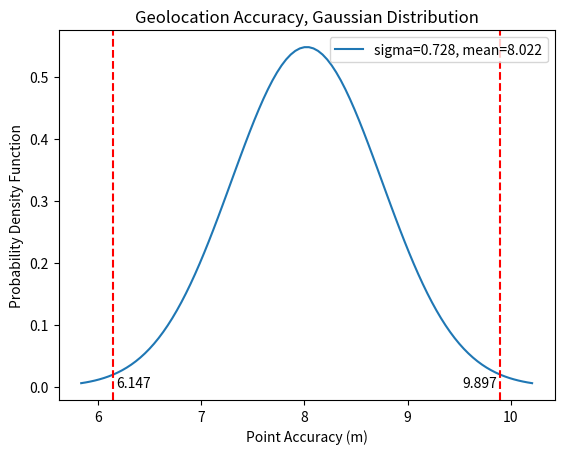

The matplotlib source for this figure:
data = [{"accuracy": 7.5, "altitude": 136.1, "altitude_accuracy": 1.3, "heading": 258.85, "heading_accuracy": -1, "latitude": 43.8729189, "longitude": -79.3242596, "speed": 0.95, "speed_accuracy": -1}, {"accuracy": 7.5, "altitude": 136.1, "altitude_accuracy": 1.3, "heading": 258.85, "heading_accuracy": -1, "latitude": 43.8729189, "longitude": -79.3242596, "speed": 0.95, "speed_accuracy": -1}, {"accuracy": 7.3, "altitude": 136.4, "altitude_accuracy": 1.3, "heading": 187.74, "heading_accuracy": -1, "latitude": 43.8728892, "longitude": -79.3242699, "speed": 0.4, "speed_accuracy": -1}, {"accuracy": 7.6, "altitude": 136.3, "altitude_accuracy": 1.3, "heading": 152.93, "heading_accuracy": -1, "latitude": 43.8728322, "longitude": -79.3242101, "speed": 0.68, "speed_accuracy": -1}, {"accuracy": 7.6, "altitude": 136.3, "altitude_accuracy": 1.3, "heading": 152.93, "heading_accuracy": -1, "latitude": 43.8728322, "longitude": -79.3242101, "speed": 0.68, "speed_accuracy": -1}, {"accuracy": 8.4, "altitude": 136.2, "altitude_accuracy": 1.3, "heading": 174.44, "heading_accuracy": -1, "latitude": 43.8727385, "longitude": -79.3242027, "speed": 0.81, "speed_accuracy": -1}, {"accuracy": 8.8, "altitude": 136.1, "altitude_accuracy": 1.3, "heading": 191.03, "heading_accuracy": -1, "latitude": 43.8726754, "longitude": -79.324221, "speed": 0.84, "speed_accuracy": -1}, {"accuracy": 8.5, "altitude": 136.2, "altitude_accuracy": 1.3, "heading": 193.35, "heading_accuracy": -1, "latitude": 43.8726489, "longitude": -79.3242323, "speed": 0.83, "speed_accuracy": -1}, {"accuracy": 7.5, "altitude": 136.3, "altitude_accuracy": 1.3, "heading": 194.82, "heading_accuracy": -1, "latitude": 43.8725725, "longitude": -79.3242453, "speed": 0.87, "speed_accuracy": -1}, {"accuracy": 7.4, "altitude": 136.2, "altitude_accuracy": 1.3, "heading": 192.42, "heading_accuracy": -1, "latitude": 43.8725542, "longitude": -79.3242441, "speed": 0.87, "speed_accuracy": -1}, {"accuracy": 7.7, "altitude": 136.4, "altitude_accuracy": 1.3, "heading": 184.84, "heading_accuracy": -1, "latitude": 43.8724782, "longitude": -79.3242217, "speed": 0.83, "speed_accuracy": -1}, {"accuracy": 7.8, "altitude": 136.4, "altitude_accuracy": 1.3, "heading": 182.17, "heading_accuracy": -1, "latitude": 43.8724617, "longitude": -79.3242106, "speed": 0.82, "speed_accuracy": -1}, {"accuracy": 8.1, "altitude": 136.3, "altitude_accuracy": 1.3, "heading": 172.35, "heading_accuracy": -1, "latitude": 43.8723839, "longitude": -79.3241408, "speed": 0.89, "speed_accuracy": -1}, {"accuracy": 8.1, "altitude": 136.3, "altitude_accuracy": 1.3, "heading": 172.35, "heading_accuracy": -1, "latitude": 43.8723839, "longitude": -79.3241408, "speed": 0.89, "speed_accuracy": -1}, {"accuracy": 8, "altitude": 136.6, "altitude_accuracy": 1.3, "heading": 169.35, "heading_accuracy": -1, "latitude": 43.8722898, "longitude": -79.3241131, "speed": 0.96, "speed_accuracy": -1}, {"accuracy": 8, "altitude": 136.6, "altitude_accuracy": 1.3, "heading": 169.35, "heading_accuracy": -1, "latitude": 43.8722898, "longitude": -79.3241131, "speed": 0.96, "speed_accuracy": -1}, {"accuracy": 7.4, "altitude": 136.3, "altitude_accuracy": 1.3, "heading": 175.11, "heading_accuracy": -1, "latitude": 43.8721952, "longitude": -79.3240825, "speed": 0.82, "speed_accuracy": -1}, {"accuracy": 7.4, "altitude": 136.3, "altitude_accuracy": 1.3, "heading": 175.11, "heading_accuracy": -1, "latitude": 43.8721952, "longitude": -79.3240825, "speed": 0.82, "speed_accuracy": -1}, {"accuracy": 5.8, "altitude": 136.6, "altitude_accuracy": 1.4, "heading": 172.82, "heading_accuracy": -1, "latitude": 43.8721026, "longitude": -79.3240372, "speed": 0.83, "speed_accuracy": -1}, {"accuracy": 5.8, "altitude": 136.6, "altitude_accuracy": 1.4, "heading": 172.82, "heading_accuracy": -1, "latitude": 43.8721026, "longitude": -79.3240372, "speed": 0.83, "speed_accuracy": -1}, {"accuracy": 7.9, "altitude": 136.7, "altitude_accuracy": 1.4, "heading": 176.63, "heading_accuracy": -1, "latitude": 43.8720085, "longitude": -79.3240141, "speed": 0.79, "speed_accuracy": -1}, {"accuracy": 7.9, "altitude": 136.7, "altitude_accuracy": 1.4, "heading": 176.63, "heading_accuracy": -1, "latitude": 43.8720085, "longitude": -79.3240141, "speed": 0.79, "speed_accuracy": -1}, {"accuracy": 8, "altitude": 136.9, "altitude_accuracy": 1.3, "heading": 155.45, "heading_accuracy": -1, "latitude": 43.8719225, "longitude": -79.3239606, "speed": 0.54, "speed_accuracy": -1}, {"accuracy": 8, "altitude": 136.9, "altitude_accuracy": 1.3, "heading": 155.45, "heading_accuracy": -1, "latitude": 43.8719225, "longitude": -79.3239606, "speed": 0.54, "speed_accuracy": -1}, {"accuracy": 9.2, "altitude": 137, "altitude_accuracy": 1.4, "heading": 161.45, "heading_accuracy": -1, "latitude": 43.8718326, "longitude": -79.3239157, "speed": 0.84, "speed_accuracy": -1}, {"accuracy": 9.2, "altitude": 137, "altitude_accuracy": 1.4, "heading": 161.45, "heading_accuracy": -1, "latitude": 43.8718326, "longitude": -79.3239157, "speed": 0.84, "speed_accuracy": -1}, {"accuracy": 5.9, "altitude": 136.5, "altitude_accuracy": 1.4, "heading": 205.53, "heading_accuracy": -1, "latitude": 43.8717386, "longitude": -79.3239361, "speed": 0.74, "speed_accuracy": -1}, {"accuracy": 5.9, "altitude": 136.5, "altitude_accuracy": 1.4, "heading": 205.53, "heading_accuracy": -1, "latitude": 43.8717386, "longitude": -79.3239361, "speed": 0.74, "speed_accuracy": -1}, {"accuracy": 7.4, "altitude": 136.4, "altitude_accuracy": 1.3, "heading": 200.89, "heading_accuracy": -1, "latitude": 43.8716501, "longitude": -79.3239088, "speed": 0.87, "speed_accuracy": -1}, {"accuracy": 7.6, "altitude": 136.4, "altitude_accuracy": 1.4, "heading": 194.15, "heading_accuracy": -1, "latitude": 43.8715927, "longitude": -79.3239002, "speed": 0.86, "speed_accuracy": -1}, {"accuracy": 7.8, "altitude": 136.4, "altitude_accuracy": 1.4, "heading": 192.25, "heading_accuracy": -1, "latitude": 43.8715546, "longitude": -79.3239067, "speed": 0.94, "speed_accuracy": -1}, {"accuracy": 8.3, "altitude": 136.3, "altitude_accuracy": 1.4, "heading": 188.88, "heading_accuracy": -1, "latitude": 43.8714667, "longitude": -79.3239123, "speed": 1.01, "speed_accuracy": -1}, {"accuracy": 8.4, "altitude": 136.3, "altitude_accuracy": 1.4, "heading": 188.64, "heading_accuracy": -1, "latitude": 43.8714589, "longitude": -79.3239134, "speed": 1, "speed_accuracy": -1}, {"accuracy": 7.5, "altitude": 136.3, "altitude_accuracy": 1.4, "heading": 185.34, "heading_accuracy": -1, "latitude": 43.8713672, "longitude": -79.3239051, "speed": 0.97, "speed_accuracy": -1}, {"accuracy": 7.5, "altitude": 136.3, "altitude_accuracy": 1.4, "heading": 185.34, "heading_accuracy": -1, "latitude": 43.8713672, "longitude": -79.3239051, "speed": 0.97, "speed_accuracy": -1}, {"accuracy": 7.4, "altitude": 136.3, "altitude_accuracy": 1.4, "heading": 185.71, "heading_accuracy": -1, "latitude": 43.8712733, "longitude": -79.3238997, "speed": 1.01, "speed_accuracy": -1}, {"accuracy": 7.4, "altitude": 136.3, "altitude_accuracy": 1.4, "heading": 185.71, "heading_accuracy": -1, "latitude": 43.8712733, "longitude": -79.3238997, "speed": 1.01, "speed_accuracy": -1}, {"accuracy": 7.9, "altitude": 136.2, "altitude_accuracy": 1.4, "heading": 160.35, "heading_accuracy": -1, "latitude": 43.8711868, "longitude": -79.3238472, "speed": 0.77, "speed_accuracy": -1}, {"accuracy": 7.9, "altitude": 136.2, "altitude_accuracy": 1.4, "heading": 160.35, "heading_accuracy": -1, "latitude": 43.8711868, "longitude": -79.3238472, "speed": 0.77, "speed_accuracy": -1}, {"accuracy": 8.4, "altitude": 136.2, "altitude_accuracy": 1.5, "heading": 108.37, "heading_accuracy": -1, "latitude": 43.8711763, "longitude": -79.3237226, "speed": 0.71, "speed_accuracy": -1}, {"accuracy": 8.4, "altitude": 136.2, "altitude_accuracy": 1.5, "heading": 108.37, "heading_accuracy": -1, "latitude": 43.8711763, "longitude": -79.3237226, "speed": 0.71, "speed_accuracy": -1}, {"accuracy": 7.7, "altitude": 136.2, "altitude_accuracy": 1.3, "heading": 77.77, "heading_accuracy": -1, "latitude": 43.8712187, "longitude": -79.3236087, "speed": 0.83, "speed_accuracy": -1}, {"accuracy": 8.1, "altitude": 136.3, "altitude_accuracy": 1.4, "heading": 55.78, "heading_accuracy": -1, "latitude": 43.8712552, "longitude": -79.3235511, "speed": 0.76, "speed_accuracy": -1}, {"accuracy": 8.7, "altitude": 136.3, "altitude_accuracy": 1.4, "heading": 57.37, "heading_accuracy": -1, "latitude": 43.8712711, "longitude": -79.3234958, "speed": 0.9, "speed_accuracy": -1}, {"accuracy": 8.5, "altitude": 136, "altitude_accuracy": 1.3, "heading": 79.63, "heading_accuracy": -1, "latitude": 43.8712686, "longitude": -79.3233774, "speed": 0.91, "speed_accuracy": -1}, {"accuracy": 8.4, "altitude": 136, "altitude_accuracy": 1.3, "heading": 84.15, "heading_accuracy": -1, "latitude": 43.871267, "longitude": -79.323371, "speed": 0.89, "speed_accuracy": -1}, {"accuracy": 9.7, "altitude": 143.3, "altitude_accuracy": 2.1, "heading": 91.99, "heading_accuracy": -1, "latitude": 43.8712851, "longitude": -79.3232433, "speed": 0.98, "speed_accuracy": -1}, {"accuracy": 9.7, "altitude": 143.3, "altitude_accuracy": 2.1, "heading": 91.99, "heading_accuracy": -1, "latitude": 43.8712851, "longitude": -79.3232433, "speed": 0.98, "speed_accuracy": -1}, {"accuracy": 7.8, "altitude": 135.8, "altitude_accuracy": 1.4, "heading": 80.62, "heading_accuracy": -1, "latitude": 43.8713248, "longitude": -79.3231306, "speed": 0.78, "speed_accuracy": -1}, {"accuracy": 7.8, "altitude": 135.8, "altitude_accuracy": 1.4, "heading": 80.62, "heading_accuracy": -1, "latitude": 43.8713248, "longitude": -79.3231306, "speed": 0.78, "speed_accuracy": -1}, {"accuracy": 7.8, "altitude": 143, "altitude_accuracy": 1.9, "heading": 82.93, "heading_accuracy": -1, "latitude": 43.8713419, "longitude": -79.3230034, "speed": 0.74, "speed_accuracy": -1}, {"accuracy": 7.8, "altitude": 143, "altitude_accuracy": 1.9, "heading": 82.93, "heading_accuracy": -1, "latitude": 43.8713419, "longitude": -79.3230034, "speed": 0.74, "speed_accuracy": -1}, {"accuracy": 7.8, "altitude": 143, "altitude_accuracy": 1.9, "heading": 81.02, "heading_accuracy": -1, "latitude": 43.8713571, "longitude": -79.3228752, "speed": 0.79, "speed_accuracy": -1}, {"accuracy": 7.8, "altitude": 143, "altitude_accuracy": 1.9, "heading": 81.02, "heading_accuracy": -1, "latitude": 43.8713571, "longitude": -79.3228752, "speed": 0.79, "speed_accuracy": -1}, {"accuracy": 8.5, "altitude": 143, "altitude_accuracy": 2, "heading": 70.07, "heading_accuracy": -1, "latitude": 43.8714038, "longitude": -79.3227591, "speed": 0.98, "speed_accuracy": -1}, {"accuracy": 8.5, "altitude": 143, "altitude_accuracy": 2, "heading": 70.07, "heading_accuracy": -1, "latitude": 43.8714038, "longitude": -79.3227591, "speed": 0.98, "speed_accuracy": -1}, {"accuracy": 8.2, "altitude": 143, "altitude_accuracy": 2, "heading": 64.09, "heading_accuracy": -1, "latitude": 43.8714485, "longitude": -79.3226486, "speed": 1.03, "speed_accuracy": -1}, {"accuracy": 8.2, "altitude": 143, "altitude_accuracy": 2, "heading": 64.09, "heading_accuracy": -1, "latitude": 43.8714485, "longitude": -79.3226486, "speed": 1.03, "speed_accuracy": -1}, {"accuracy": 7.5, "altitude": 143, "altitude_accuracy": 1.6, "heading": 62.31, "heading_accuracy": -1, "latitude": 43.8714869, "longitude": -79.3225346, "speed": 0.83, "speed_accuracy": -1}, {"accuracy": 7.5, "altitude": 143, "altitude_accuracy": 1.6, "heading": 62.31, "heading_accuracy": -1, "latitude": 43.8714869, "longitude": -79.3225346, "speed": 0.83, "speed_accuracy": -1}, {"accuracy": 8.4, "altitude": 143, "altitude_accuracy": 1.9, "heading": 62.86, "heading_accuracy": -1, "latitude": 43.8715237, "longitude": -79.3224181, "speed": 0.86, "speed_accuracy": -1}, {"accuracy": 8.4, "altitude": 143, "altitude_accuracy": 1.9, "heading": 62.86, "heading_accuracy": -1, "latitude": 43.8715237, "longitude": -79.3224181, "speed": 0.86, "speed_accuracy": -1}, {"accuracy": 8.4, "altitude": 143, "altitude_accuracy": 1.8, "heading": 56.8, "heading_accuracy": -1, "latitude": 43.871557, "longitude": -79.3222994, "speed": 0.76, "speed_accuracy": -1}, {"accuracy": 8.4, "altitude": 143, "altitude_accuracy": 1.8, "heading": 56.8, "heading_accuracy": -1, "latitude": 43.871557, "longitude": -79.3222994, "speed": 0.76, "speed_accuracy": -1}, {"accuracy": 8.5, "altitude": 143.1, "altitude_accuracy": 2.6, "heading": 6.23, "heading_accuracy": -1, "latitude": 43.8716484, "longitude": -79.322259, "speed": 0.78, "speed_accuracy": -1}, {"accuracy": 8.5, "altitude": 143.1, "altitude_accuracy": 2.6, "heading": 6.23, "heading_accuracy": -1, "latitude": 43.8716484, "longitude": -79.322259, "speed": 0.78, "speed_accuracy": -1}, {"accuracy": 8, "altitude": 142.9, "altitude_accuracy": 1.9, "heading": 341.15, "heading_accuracy": -1, "latitude": 43.8717389, "longitude": -79.3222766, "speed": 0.86, "speed_accuracy": -1}, {"accuracy": 8, "altitude": 142.9, "altitude_accuracy": 1.9, "heading": 341.15, "heading_accuracy": -1, "latitude": 43.8717389, "longitude": -79.3222766, "speed": 0.86, "speed_accuracy": -1}, {"accuracy": 9.5, "altitude": 142.7, "altitude_accuracy": 4.5, "heading": 11.6, "heading_accuracy": -1, "latitude": 43.8718287, "longitude": -79.3222286, "speed": 0.8, "speed_accuracy": -1}, {"accuracy": 9.5, "altitude": 142.7, "altitude_accuracy": 4.5, "heading": 11.6, "heading_accuracy": -1, "latitude": 43.8718287, "longitude": -79.3222286, "speed": 0.8, "speed_accuracy": -1}, {"accuracy": 8.3, "altitude": 142.7, "altitude_accuracy": 3.6, "heading": 22.51, "heading_accuracy": -1, "latitude": 43.8719217, "longitude": -79.3222481, "speed": 0.68, "speed_accuracy": -1}, {"accuracy": 8.3, "altitude": 142.7, "altitude_accuracy": 3.6, "heading": 22.51, "heading_accuracy": -1, "latitude": 43.8719217, "longitude": -79.3222481, "speed": 0.68, "speed_accuracy": -1}, {"accuracy": 8.2, "altitude": 142.7, "altitude_accuracy": 4.7, "heading": 358.01, "heading_accuracy": -1, "latitude": 43.8720038, "longitude": -79.3223137, "speed": 0.76, "speed_accuracy": -1}, {"accuracy": 7.7, "altitude": 143, "altitude_accuracy": 3.3, "heading": 340.22, "heading_accuracy": -1, "latitude": 43.872076, "longitude": -79.3223947, "speed": 0.83, "speed_accuracy": -1}, {"accuracy": 7.7, "altitude": 143, "altitude_accuracy": 3.3, "heading": 340.22, "heading_accuracy": -1, "latitude": 43.872076, "longitude": -79.3223947, "speed": 0.83, "speed_accuracy": -1}, {"accuracy": 8, "altitude": 143, "altitude_accuracy": 3, "heading": 332.62, "heading_accuracy": -1, "latitude": 43.8721574, "longitude": -79.322456, "speed": 0.78, "speed_accuracy": -1}, {"accuracy": 8, "altitude": 143, "altitude_accuracy": 3, "heading": 332.62, "heading_accuracy": -1, "latitude": 43.8721574, "longitude": -79.322456, "speed": 0.78, "speed_accuracy": -1}, {"accuracy": 8.8, "altitude": 143, "altitude_accuracy": 4.9, "heading": 343.98, "heading_accuracy": -1, "latitude": 43.8722561, "longitude": -79.3224737, "speed": 0.65, "speed_accuracy": -1}, {"accuracy": 8.8, "altitude": 143, "altitude_accuracy": 4.9, "heading": 343.98, "heading_accuracy": -1, "latitude": 43.8722561, "longitude": -79.3224737, "speed": 0.65, "speed_accuracy": -1}, {"accuracy": 8.1, "altitude": 143, "altitude_accuracy": 2.2, "heading": 39.9, "heading_accuracy": -1, "latitude": 43.8723267, "longitude": -79.322391, "speed": 0.57, "speed_accuracy": -1}, {"accuracy": 8.1, "altitude": 143, "altitude_accuracy": 2.2, "heading": 39.9, "heading_accuracy": -1, "latitude": 43.8723267, "longitude": -79.322391, "speed": 0.57, "speed_accuracy": -1}, {"accuracy": 9.4, "altitude": 143, "altitude_accuracy": 3.1, "heading": 53.05, "heading_accuracy": -1, "latitude": 43.8723836, "longitude": -79.3222866, "speed": 0.73, "speed_accuracy": -1}, {"accuracy": 9.4, "altitude": 143, "altitude_accuracy": 3.1, "heading": 53.05, "heading_accuracy": -1, "latitude": 43.8723836, "longitude": -79.3222866, "speed": 0.73, "speed_accuracy": -1}, {"accuracy": 8.5, "altitude": 143, "altitude_accuracy": 2.5, "heading": 61.39, "heading_accuracy": -1, "latitude": 43.872413, "longitude": -79.3221667, "speed": 0.68, "speed_accuracy": -1}, {"accuracy": 8.5, "altitude": 143, "altitude_accuracy": 2.5, "heading": 61.39, "heading_accuracy": -1, "latitude": 43.872413, "longitude": -79.3221667, "speed": 0.68, "speed_accuracy": -1}, {"accuracy": 7.8, "altitude": 143, "altitude_accuracy": 3, "heading": 63.82, "heading_accuracy": -1, "latitude": 43.8724408, "longitude": -79.3220471, "speed": 0.83, "speed_accuracy": -1}, {"accuracy": 7.9, "altitude": 143, "altitude_accuracy": 2, "heading": 71.33, "heading_accuracy": -1, "latitude": 43.8724624, "longitude": -79.321934, "speed": 0.89, "speed_accuracy": -1}, {"accuracy": 7.9, "altitude": 143, "altitude_accuracy": 2, "heading": 71.12, "heading_accuracy": -1, "latitude": 43.8724651, "longitude": -79.3219235, "speed": 0.9, "speed_accuracy": -1}, {"accuracy": 7.4, "altitude": 143, "altitude_accuracy": 3.3, "heading": 71.22, "heading_accuracy": -1, "latitude": 43.8725068, "longitude": -79.321798, "speed": 0.89, "speed_accuracy": -1}, {"accuracy": 7.4, "altitude": 143, "altitude_accuracy": 3.3, "heading": 71.22, "heading_accuracy": -1, "latitude": 43.8725068, "longitude": -79.321798, "speed": 0.89, "speed_accuracy": -1}, {"accuracy": 8.1, "altitude": 143, "altitude_accuracy": 1.9, "heading": 76.74, "heading_accuracy": -1, "latitude": 43.872545, "longitude": -79.3216816, "speed": 0.8, "speed_accuracy": -1}]

import matplotlib.pyplot as plt

import numpy as np
import scipy.stats as stats
import math
import numpy as np

arr = []
for point in data:
    accuracy = point['accuracy']
    arr.append(accuracy)

print('avg accuracy:', sum(arr) / len(arr), 'm over', len(arr), 'points')

ymax = max(arr)
def annot_max(x,y, ax=None):
    xmax = x[np.argmax(y)]
    ymax = max(y)
    text= "Highest Inaccuracy={:.3f}m".format(ymax)
    if not ax:
        ax=plt.gca()
    bbox_props = dict(boxstyle="square,pad=0.3", fc="w", ec="k", lw=0.72)
    arrowprops=dict(arrowstyle="->",connectionstyle="angle,angleA=0,angleB=60")
    kw = dict(xycoords='data',textcoords="axes fraction",
              arrowprops=arrowprops, bbox=bbox_props, ha="left", va="top")
    ax.annotate(text, xy=(xmax, ymax), xytext=(0.05,0.92), **kw)


mu = sum(arr) / len(arr)
variance = np.var(arr)
sigma = math.sqrt(variance)

x = np.linspace(mu - 3*sigma, mu + 3*sigma, 100)

# plt.axline(y=sum(arr) / len(arr), color='r', linestyle='-', label='Average Accuracy')
plt.title("Geolocation Accuracy, Gaussian Distribution")
plt.xlabel('Point Accuracy (m)')
plt.ylabel('Probability Density Function')

pdf = stats.norm.pdf(x, mu, sigma)
plt.plot(x, pdf, label=f'sigma={round(sigma, 3)}, mean={round(mu, 3)}')


std_lim = 1.96 # 95% CI
std_lim = 2.576 # 99% CI
low = round(mu-std_lim*sigma, 3)
high = round(mu+std_lim*sigma, 3)
plt.axvline(x = low, color = 'r', label = '', linestyle="dashed")
plt.axvline(x = high, color = 'r', label = '', linestyle="dashed")
# plt.fill_between(arr, pdf, 0, where=(low < arr) & (arr < high))
plt.text(low + 0.2, 0, low, ha='center')
plt.text(high - 0.2, 0, high, ha='center')

plt.legend(loc='upper right')
plt.show()

# fig, ax = plt.subplots()
# ax.plot([x for x in range(len(arr))], arr)
# plt.axhline(y=sum(arr) / len(arr), color='r', linestyle='-', label='Average Accuracy')
# plt.legend()
# plt.title("Geolocation Accuracy")
# plt.ylabel('Point Accuracy (m)')
# plt.xlabel('Point')
# plt.show()